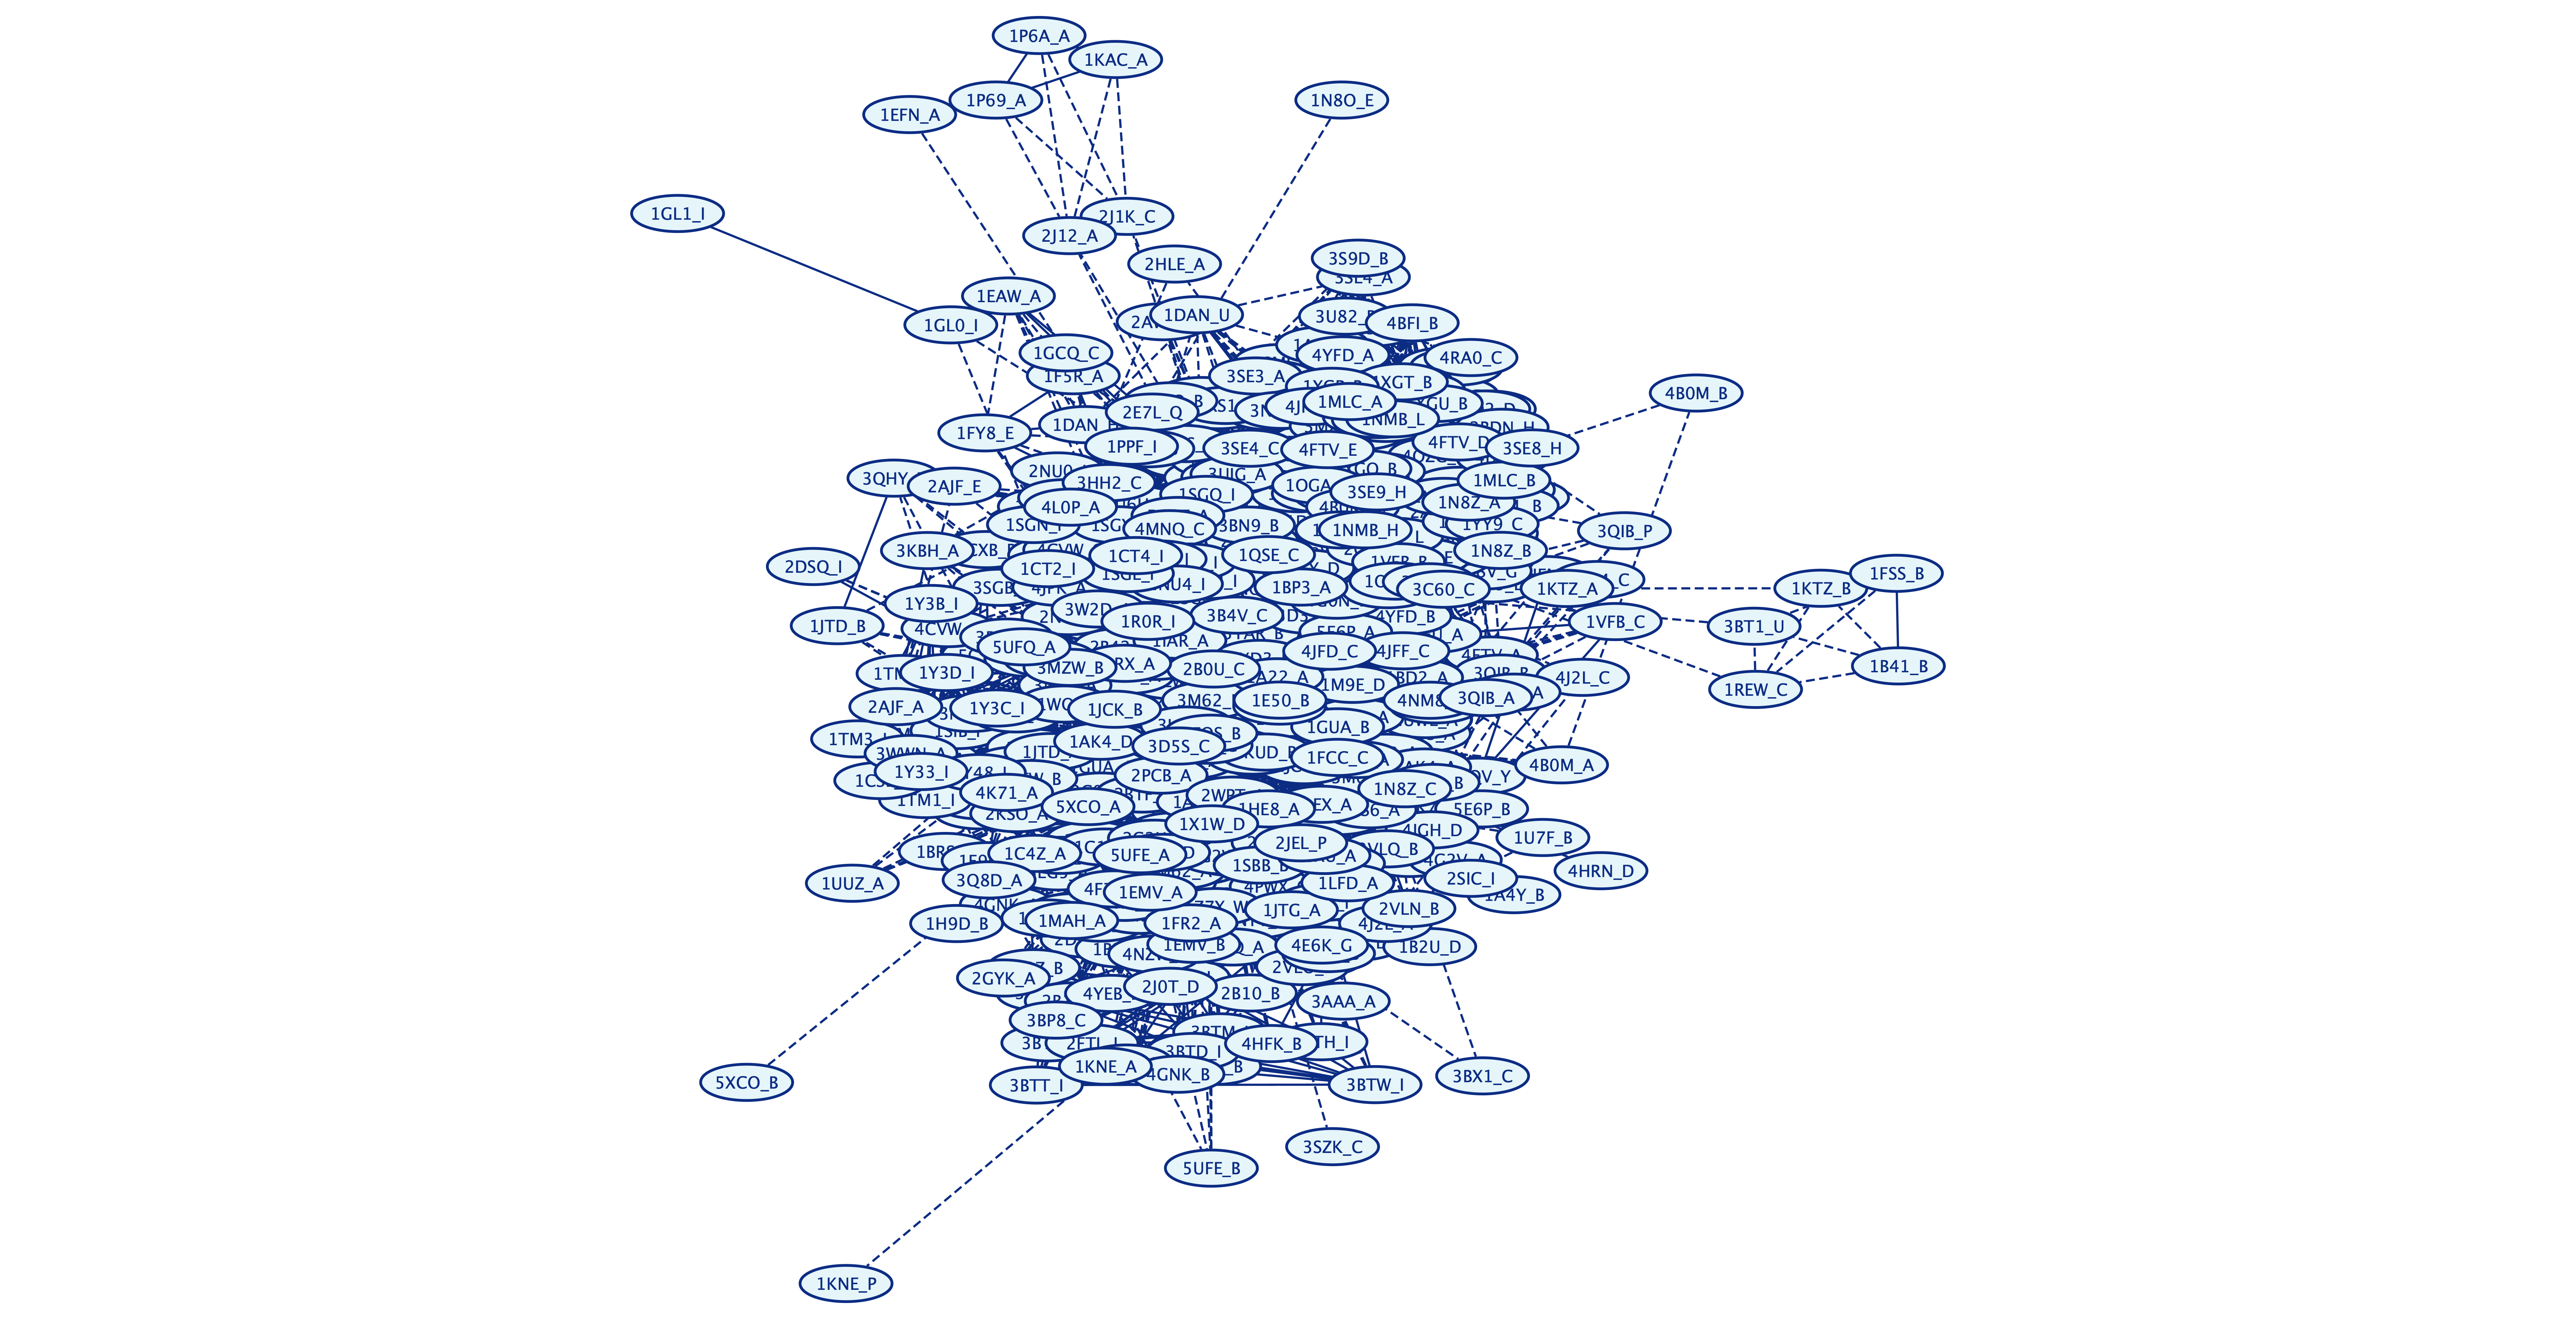

Source data for this figure (header and first rows):
	ID1	ID2	Edge_PDB	Edge_UP	TM-score
0	1A22_A	1BP3_A		u	0.9418
1	1A22_A	1IAR_A			0.7115
2	1A22_A	3EQS_B			0.8087
3	1A22_A	3EQY_C			0.7735
6	1A22_A	3LB6_A			0.6439
8	1A22_A	3LNZ_B			1.043
16	1A22_A	3MZG_A			0.8479
17	1A22_A	3N06_A			0.8527
18	1A22_A	3N0P_A			0.8509
19	1A22_A	3NCB_A			0.8584
21	1A22_A	3RF3_C			0.8957
23	1A22_A	3S9D_A			0.7293
26	1A22_A	3SE4_B			0.7
28	1A22_A	4NKQ_C			0.6546
29	1A22_A	4RS1_A			0.6637
30	1A22_B	1AHW_C			0.6367
32	1A22_B	1AO7_D			0.6755
34	1A22_B	1DAN_T			0.8459
35	1A22_B	1DVF_B			0.6296
36	1A22_B	1DVF_C			0.6404
38	1A22_B	1JRH_I			0.8485
40	1A22_B	1KIP_B			0.6221
41	1A22_B	1KIQ_B			0.621
42	1A22_B	1KIR_A			0.6345
45	1A22_B	1NMB_H			0.6104
46	1A22_B	1NMB_L			0.641
47	1A22_B	1VFB_A			0.6361
48	1A22_B	1VFB_B			0.6215
61	1A22_B	3MZG_B			0.8884
65	1A22_B	3NCC_B			0.8888
66	1A22_B	3S9D_B			0.6897
68	1A22_B	3SE3_A			0.732
70	1A22_B	3SE4_A			0.7276
71	1A22_B	3SE4_C			0.6431
74	1A22_B	4NKQ_B			0.7001
75	1A22_B	4RS1_B			0.6652
76	1A22_B	5E9D_D			0.6839
80	1A4Y_A	1Z7X_W		u	0.998
82	1A4Y_A	2BNQ_C			0.9097
83	1A4Y_A	2BNR_C			0.9063
91	1A4Y_A	3EQS_B			1.062
92	1A4Y_A	3EQY_C			0.8673
94	1A4Y_A	3LNZ_B			1.05
103	1A4Y_A	4Y61_B			0.768
104	1A4Y_A	4YEB_B			0.7381
108	1A4Y_B	3EQS_B			0.7046
109	1A4Y_B	3LNZ_B			0.7984
226	1ACB_I	1CSE_I		u	0.9855
227	1ACB_I	1SBN_I		u	0.9928
228	1ACB_I	1SIB_I		u	0.9973
229	1ACB_I	1TM1_I			0.8581
230	1ACB_I	1TM3_I			0.8609
231	1ACB_I	1TM4_I			0.8597
232	1ACB_I	1TM5_I			0.8552
233	1ACB_I	1TM7_I			0.8564
234	1ACB_I	1TMG_I			0.8595
235	1ACB_I	1TO1_I			0.8549
236	1ACB_I	1Y1K_I			0.8555
237	1ACB_I	1Y33_I			0.8568
238	1ACB_I	1Y34_I			0.8568
... 7,028 more rows
